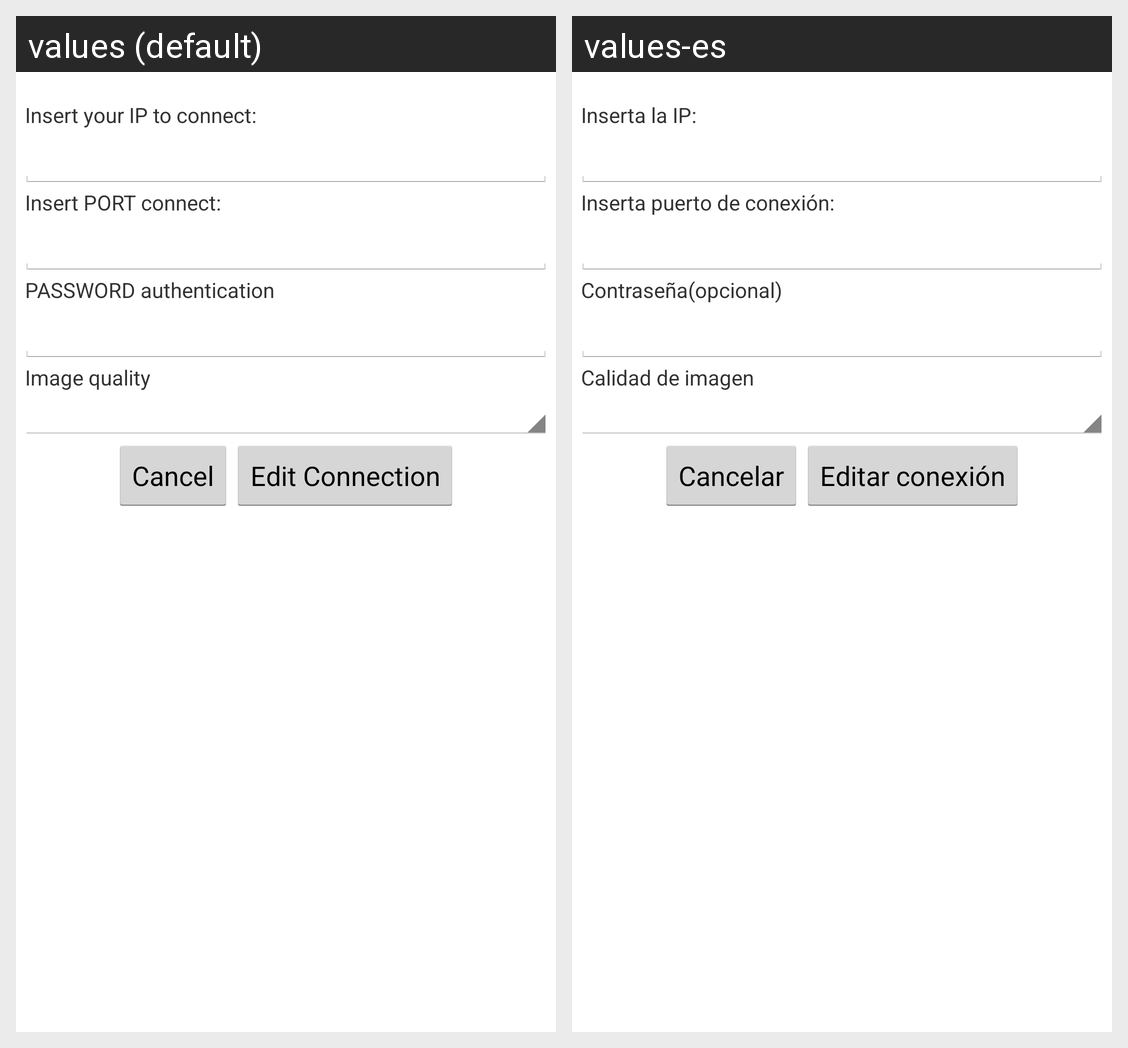

The Android screen above is rendered under two locales of the same app. Produce the string resources it draws, with the default and per-locale values.
Android screen res/layout/edition.xml rendered under 2 locales, left to right: values (default), values-es. Device: Nexus 5 (rendered at 1080×1920; each locale shown at half size, 540×960, under a caption strip naming it); theme MyTheme.
Strings drawn on this screen, with the default value and each locale's value (text and hints the layout hard-codes, and strings that could not be matched under every locale, appear in the picture but are not listed):

message_ip
  values: Insert your IP to connect:
  values-es: Inserta la IP:

message_port
  values: Insert PORT connect:
  values-es: Inserta puerto de conexión:

message_psw
  values: PASSWORD authentication
  values-es: Contraseña(opcional)

Quality
  values: Image quality
  values-es: Calidad de imagen

cancel
  values: Cancel
  values-es: Cancelar

edit_connection
  values: Edit Connection
  values-es: Editar conexión
